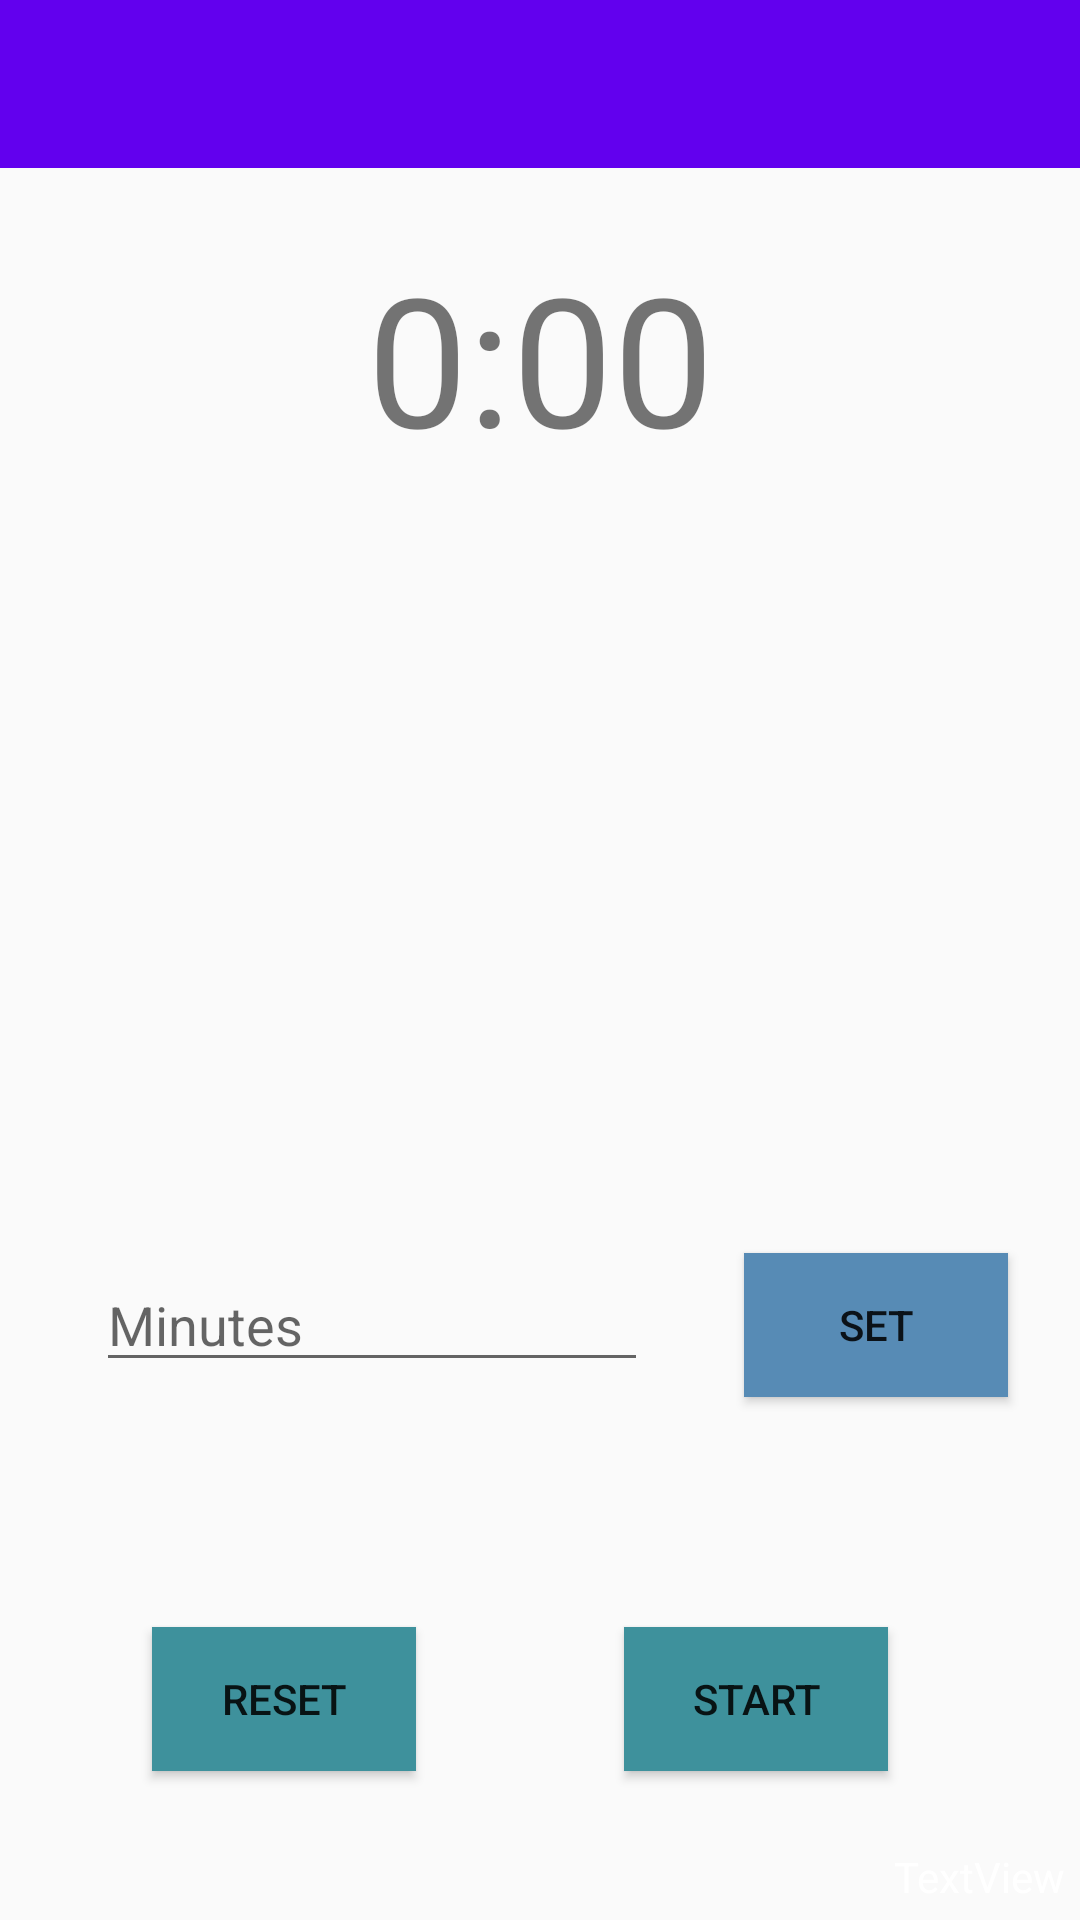

Reconstruct the res/layout file that produces this screen, plus the resources it refers to.
<!-- AndroidManifest.xml: application theme Theme.CMPT276_2021_7_manganese -->
<!-- res/layout/activity_timeout_timer.xml -->
<?xml version="1.0" encoding="utf-8"?>
<androidx.constraintlayout.widget.ConstraintLayout xmlns:android="http://schemas.android.com/apk/res/android"
    xmlns:app="http://schemas.android.com/apk/res-auto"
    xmlns:tools="http://schemas.android.com/tools"
    android:layout_width="match_parent"
    android:layout_height="match_parent"
    android:background="@drawable/timer_screen_image"
    tools:context=".TimeoutTimerActivity">

    <androidx.constraintlayout.widget.Guideline
        android:id="@+id/guideline2"
        android:layout_width="wrap_content"
        android:layout_height="wrap_content"
        android:orientation="horizontal"
        app:layout_constraintGuide_percent="0.26" />

    <androidx.constraintlayout.widget.Guideline
        android:id="@+id/guideline3"
        android:layout_width="wrap_content"
        android:layout_height="wrap_content"
        android:orientation="horizontal"
        app:layout_constraintGuide_percent="0.77" />

    <RadioGroup
        android:id="@+id/timeRadioGroup"
        android:layout_width="0dp"
        android:layout_height="0dp"
        android:layout_marginStart="16dp"
        android:layout_marginTop="16dp"
        android:layout_marginBottom="16dp"
        app:layout_constraintBottom_toTopOf="@+id/guideline5"
        app:layout_constraintEnd_toEndOf="parent"
        app:layout_constraintStart_toStartOf="parent"
        app:layout_constraintTop_toTopOf="@+id/guideline2" >

    </RadioGroup>

    <Button
        android:id="@+id/resetBtn"
        android:layout_width="wrap_content"
        android:layout_height="wrap_content"
        android:background="#3E919C"
        android:text="@string/reset"
        app:layout_constraintBottom_toBottomOf="@+id/startBtn"
        app:layout_constraintEnd_toStartOf="@+id/startBtn"
        app:layout_constraintHorizontal_bias="0.421"
        app:layout_constraintStart_toStartOf="parent"
        app:layout_constraintTop_toTopOf="@+id/guideline3"
        app:layout_constraintVertical_bias="1.0" />

    <Button
        android:id="@+id/startBtn"
        android:layout_width="wrap_content"
        android:layout_height="wrap_content"
        android:layout_marginEnd="64dp"
        android:background="#3E919C"
        android:text="@string/start"
        app:layout_constraintBottom_toBottomOf="parent"
        app:layout_constraintEnd_toEndOf="parent"
        app:layout_constraintTop_toTopOf="@+id/guideline3" />

    <androidx.constraintlayout.widget.Guideline
        android:id="@+id/guideline5"
        android:layout_width="wrap_content"
        android:layout_height="wrap_content"
        android:orientation="horizontal"
        app:layout_constraintGuide_percent="0.61" />

    <TextView
        android:id="@+id/timerClock"
        android:layout_width="0dp"
        android:layout_height="0dp"
        android:layout_marginStart="32dp"
        android:layout_marginTop="8dp"
        android:layout_marginEnd="32dp"
        android:layout_marginBottom="16dp"
        android:text="0:00"
        android:textAlignment="center"
        android:textSize="60sp"
        app:layout_constraintBottom_toTopOf="@+id/guideline2"
        app:layout_constraintEnd_toEndOf="parent"
        app:layout_constraintStart_toStartOf="parent"
        app:layout_constraintTop_toTopOf="@+id/guideline8" />

    <EditText
        android:id="@+id/input_minutes"
        android:layout_width="0dp"
        android:layout_height="0dp"
        android:layout_marginStart="32dp"
        android:layout_marginTop="32dp"
        android:layout_marginEnd="32dp"
        android:layout_marginBottom="32dp"
        android:ems="10"
        android:hint="@string/minutes"
        android:textColor="@color/white"
        android:inputType="number"
        app:layout_constraintBottom_toTopOf="@+id/guideline3"
        app:layout_constraintEnd_toStartOf="@+id/set_time_btn"
        app:layout_constraintStart_toStartOf="parent"
        app:layout_constraintTop_toTopOf="@+id/guideline5" />

    <Button
        android:id="@+id/set_time_btn"
        android:layout_width="wrap_content"
        android:layout_height="wrap_content"
        android:layout_marginEnd="24dp"
        android:background="#578BB5"
        android:text="@string/set"
        app:layout_constraintBottom_toBottomOf="@+id/input_minutes"
        app:layout_constraintEnd_toEndOf="parent"
        app:layout_constraintTop_toTopOf="@+id/input_minutes" />

    <androidx.constraintlayout.widget.Guideline
        android:id="@+id/guideline8"
        android:layout_width="wrap_content"
        android:layout_height="wrap_content"
        android:orientation="horizontal"
        app:layout_constraintGuide_begin="71dp" />

    <androidx.appcompat.widget.Toolbar
        android:id="@+id/timerToolBar"
        android:layout_width="0dp"
        android:layout_height="wrap_content"
        android:background="?attr/colorPrimary"
        android:minHeight="?attr/actionBarSize"
        android:theme="?attr/actionBarTheme"
        app:layout_constraintEnd_toEndOf="parent"
        app:layout_constraintStart_toStartOf="parent"
        app:layout_constraintTop_toTopOf="parent" />

    <TextView
        android:id="@+id/speed_text"
        android:layout_width="wrap_content"
        android:layout_height="wrap_content"
        android:layout_marginEnd="5dp"
        android:layout_marginBottom="5dp"
        android:text="TextView"
        android:textColor="#FFFFFF"
        app:layout_constraintBottom_toBottomOf="parent"
        app:layout_constraintEnd_toEndOf="parent" />

    <ProgressBar
        android:id="@+id/progress_circle"
        android:layout_width="270dp"
        android:layout_height="270dp"
        android:indeterminateOnly="false"
        android:progressDrawable="@drawable/circle_progress_bar"
        android:textColor="#FFFFFF"
        app:layout_constraintBottom_toTopOf="@+id/set_time_btn"
        app:layout_constraintEnd_toEndOf="@+id/timeRadioGroup"
        app:layout_constraintTop_toBottomOf="@+id/timerClock"/>

</androidx.constraintlayout.widget.ConstraintLayout>
<!-- resources referenced by this layout -->
<resources>
  <color name="white">#FFFFFFFF</color>
  <string name="minutes">Minutes</string>
  <string name="reset">RESET</string>
  <string name="set">SET</string>
  <string name="start">START</string>
  <style name="Theme.CMPT276_2021_7_manganese" parent="Theme.AppCompat.Light.NoActionBar">
          
          <item name="colorPrimary">@color/purple_500</item>
          <item name="colorPrimaryVariant">@color/purple_700</item>
          <item name="colorOnPrimary">@color/white</item>
          
          <item name="colorSecondary">@color/teal_200</item>
          <item name="colorSecondaryVariant">@color/teal_700</item>
          <item name="colorOnSecondary">@color/black</item>
          
          <item name="android:statusBarColor" tools:targetApi="l">?attr/colorPrimaryVariant</item>
          
      </style>
  <color name="purple_500">#FF6200EE</color>
  <color name="purple_700">#FF3700B3</color>
  <color name="teal_200">#FF03DAC5</color>
  <color name="teal_700">#FF018786</color>
  <color name="black">#FF000000</color>
</resources>
